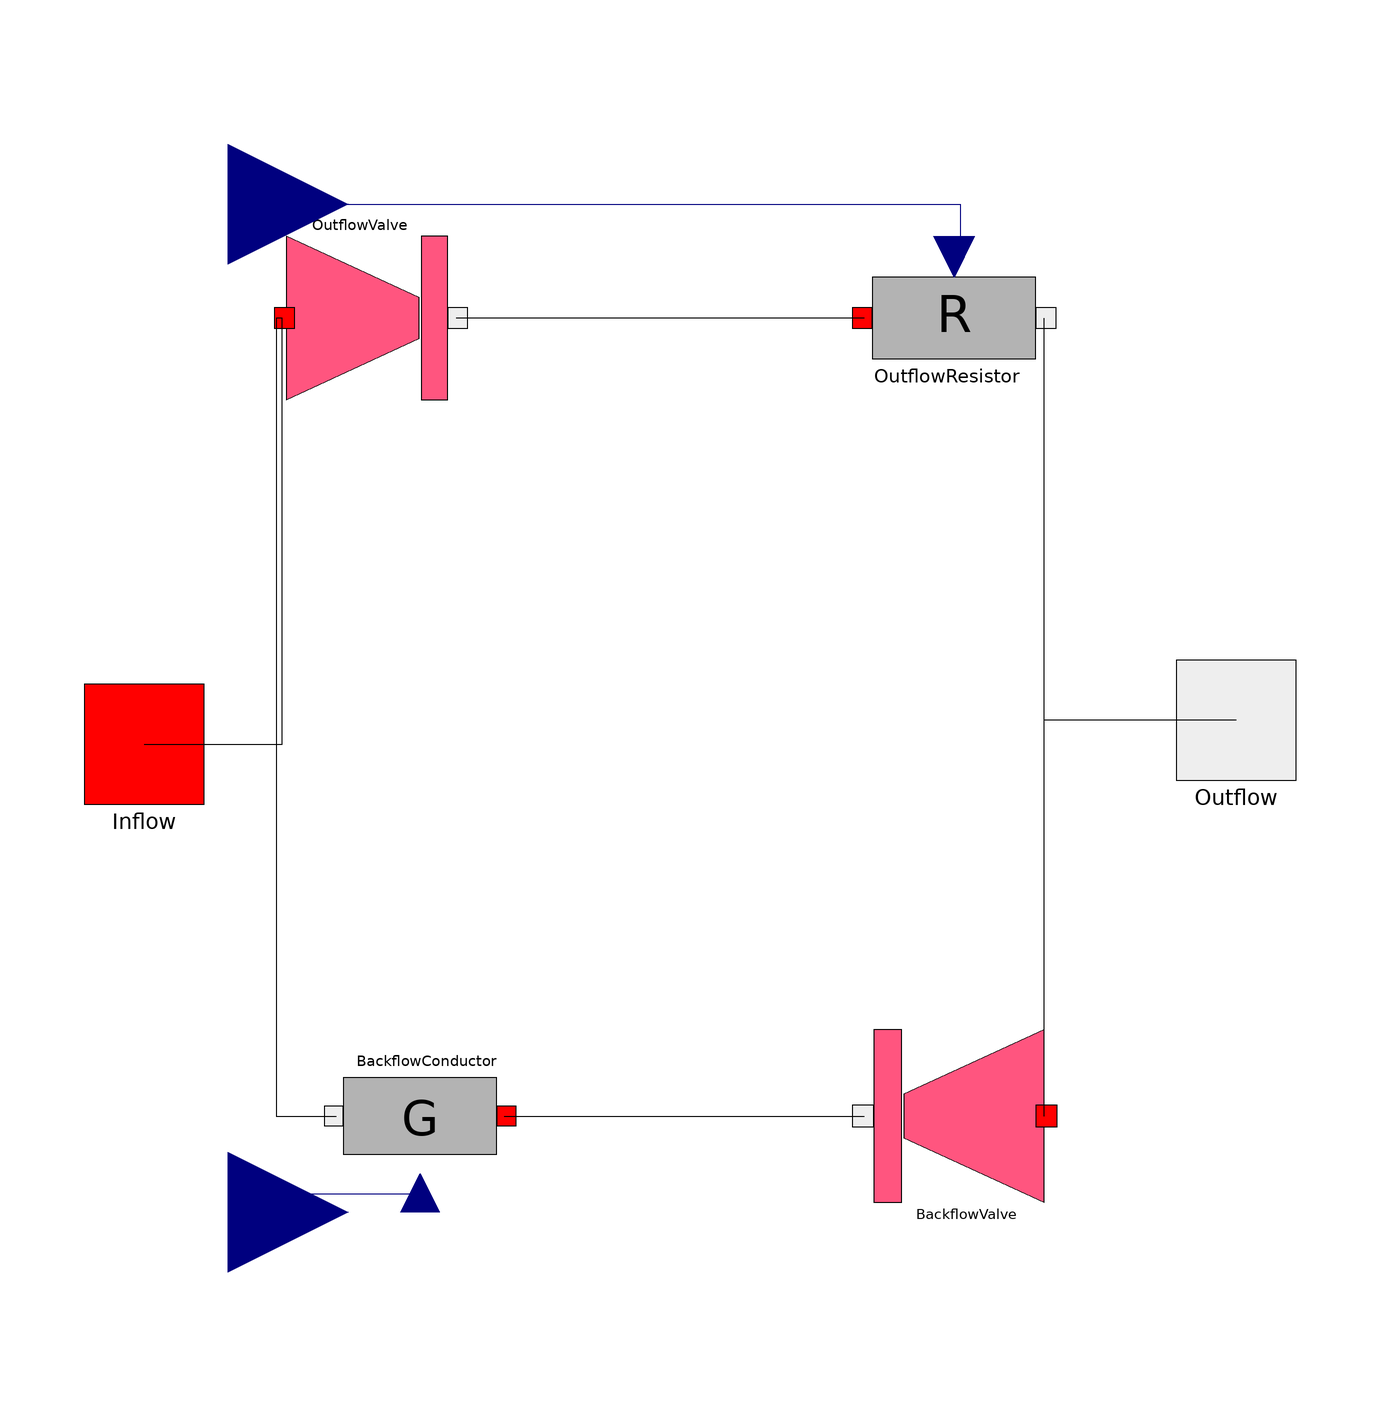

The Modelica model whose source follows is shown above as a component diagram (icons at their Placement, wires along their Line points).

model CardiacValve
    VariableBloodConductance BackflowConductor annotation(Placement(visible = true, transformation(origin = {-44, -66}, extent = {{-16, -16}, {16, 16}}, rotation = 180)));
    Valve BackflowValve annotation(Placement(visible = true, transformation(origin = {46, -66}, extent = {{-18, -18}, {18, 18}}, rotation = 180)));
    BloodFlowOutflow Outflow annotation(Placement(visible = true, transformation(origin = {92, 0}, extent = {{-10, -10}, {10, 10}}, rotation = 0), iconTransformation(origin = {92, 0}, extent = {{-10, -10}, {10, 10}}, rotation = 0)));
    VariableBloodResistor OutflowResistor annotation(Placement(visible = true, transformation(origin = {45, 67}, extent = {{-17, -17}, {17, 17}}, rotation = 0)));
    Valve OutflowValve annotation(Placement(visible = true, transformation(origin = {-53, 67}, extent = {{-17, -17}, {17, 17}}, rotation = 0)));
    Modelica.Blocks.Interfaces.RealInput RR annotation(Placement(visible = true, transformation(origin = {-76, 86}, extent = {{-20, -20}, {20, 20}}, rotation = 0), iconTransformation(origin = {-76, 86}, extent = {{-20, -20}, {20, 20}}, rotation = -90)));
    Modelica.Blocks.Interfaces.RealInput CR annotation(Placement(visible = true, transformation(origin = {-76, -82}, extent = {{-20, -20}, {20, 20}}, rotation = 0), iconTransformation(origin = {78, 86}, extent = {{-20, -20}, {20, 20}}, rotation = -90)));
    BloodFlowInflow Inflow annotation(Placement(visible = true, transformation(origin = {-90, -4}, extent = {{-10, -10}, {10, 10}}, rotation = 0), iconTransformation(origin = {-92, 0}, extent = {{-10, -10}, {10, 10}}, rotation = 0)));
  equation
    connect(Inflow, OutflowValve.bloodFlowInflow) annotation(Line(points = {{-90, -4}, {-67, -4}, {-67, 67}}));
    connect(RR, OutflowResistor.BloodResistance) annotation(Line(points = {{-76, 86}, {46, 86}, {46, 78}, {46, 78}}, color = {0, 0, 127}));
    connect(BackflowConductor.BloodConductance, CR) annotation(Line(points = {{-44, -79}, {-64, -79}, {-64, -80}, {-64, -80}}, color = {0, 0, 127}));
    connect(OutflowValve.bloodFlowInflow, BackflowConductor.Outflow) annotation(Line(points = {{-67, 67}, {-68, 67}, {-68, -66}, {-58, -66}}));
    connect(OutflowResistor.Inflow, OutflowValve.bloodFlowOutflow) annotation(Line(points = {{30, 67}, {-38, 67}}));
    connect(Outflow, OutflowResistor.Outflow) annotation(Line(points = {{92, 0}, {60, 0}, {60, 67}}));
    connect(BackflowValve.bloodFlowInflow, OutflowResistor.Outflow) annotation(Line(points = {{60, -66}, {60, 67}}));
    connect(BackflowConductor.Inflow, BackflowValve.bloodFlowOutflow) annotation(Line(points = {{-30, -66}, {30, -66}}));
    annotation(Diagram(coordinateSystem(extent = {{-100, -100}, {100, 100}}, preserveAspectRatio = true, initialScale = 0.1, grid = {2, 2})), Icon(coordinateSystem(extent = {{-100, -100}, {100, 100}}, preserveAspectRatio = true, initialScale = 0.1, grid = {2, 2}), graphics = {Text(origin = {-53, -56}, extent = {{111, 28}, {-1, 0}}, textString = "%name"), Polygon(origin = {0, 10}, fillColor = {255, 85, 0}, fillPattern = FillPattern.Solid, points = {{-80, 70}, {-80, -70}, {80, 70}, {80, -70}, {-80, 70}}), Text(origin = {-57, 13}, extent = {{-19, 41}, {19, -41}}, textString = "C"), Text(origin = {55, 14}, extent = {{-19, 32}, {19, -32}}, textString = "V"), Text(origin = {58, 84}, lineColor = {18, 232, 7}, fillColor = {30, 222, 20}, extent = {{-10, 14}, {10, -14}}, textString = "CR"), Text(origin = {-54, 88}, lineColor = {232, 206, 4}, fillColor = {219, 222, 26}, extent = {{-10, 14}, {10, -14}}, textString = "RR")}));
  end CardiacValve;